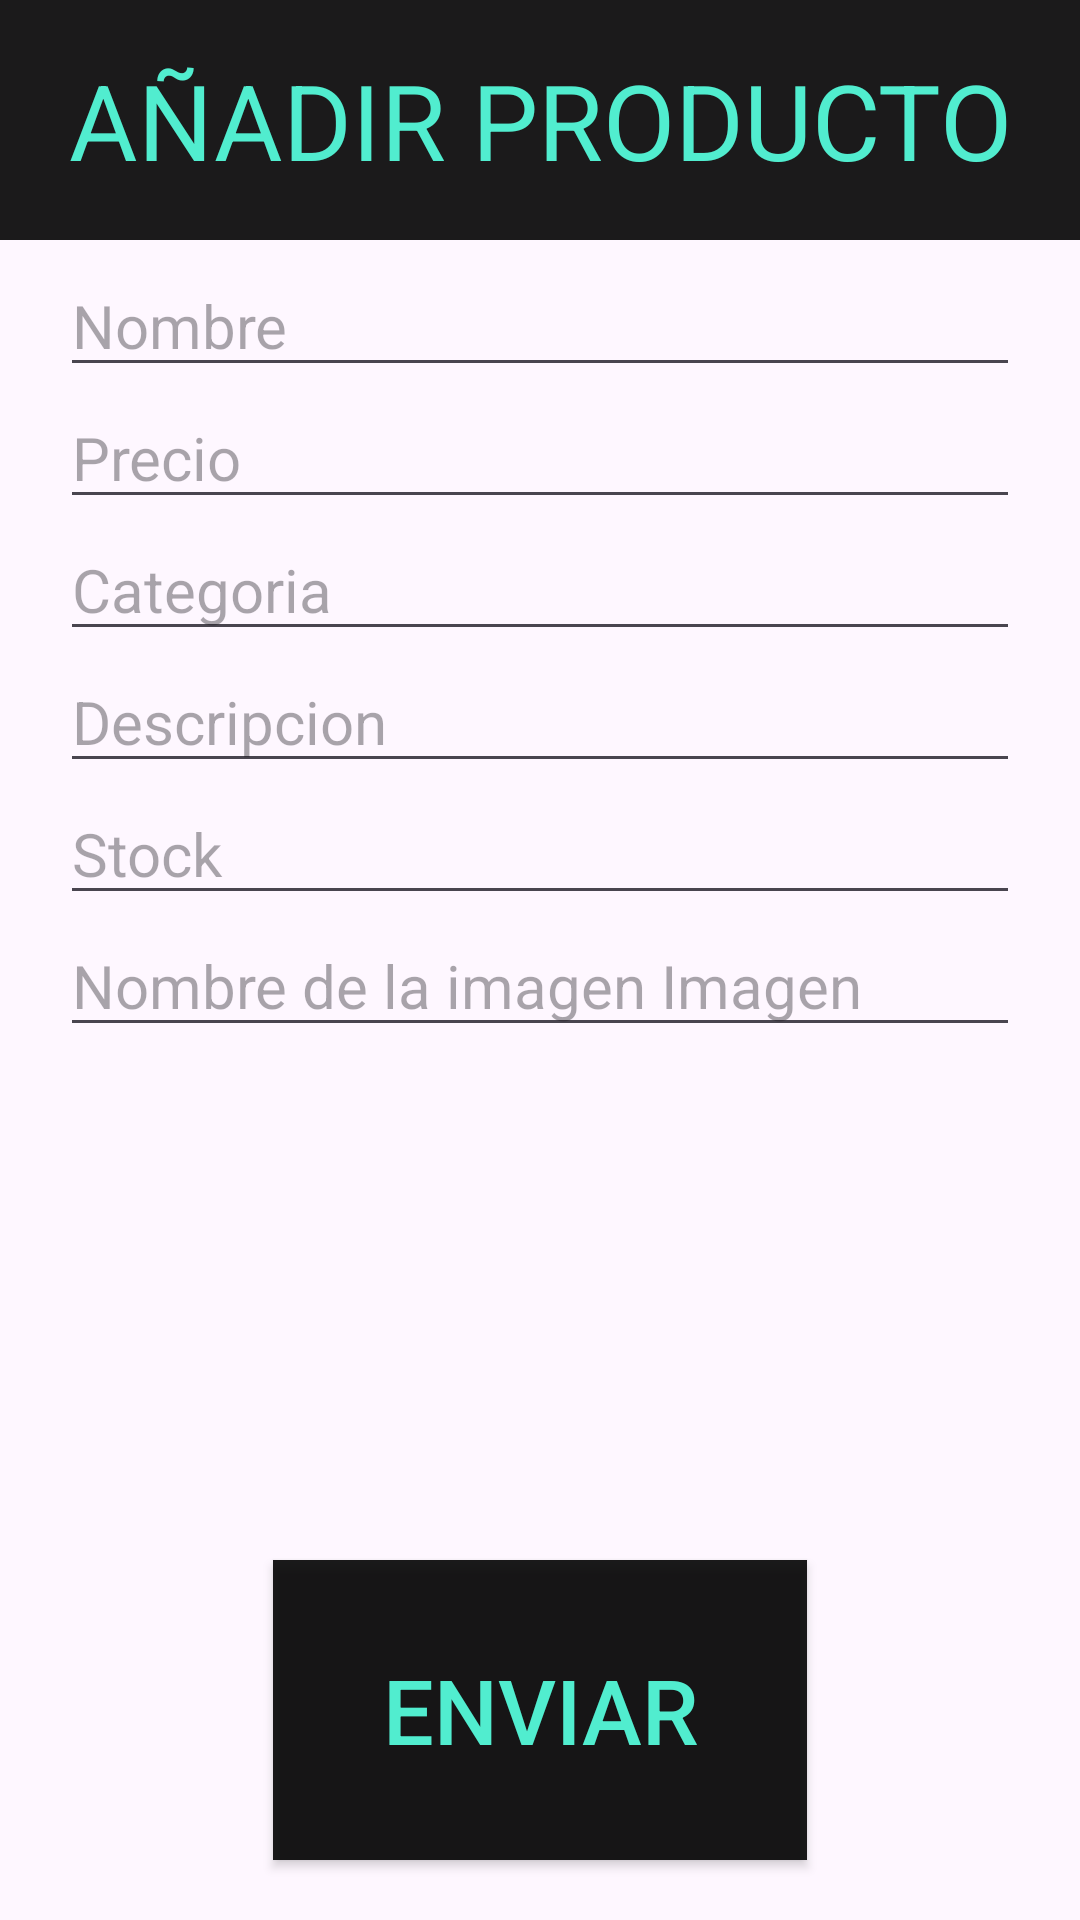

This screen was rendered from an Android layout file. Write that file and the resources it references.
<!-- AndroidManifest.xml: application theme Theme.Burger -->
<!-- res/layout/activity_anadirproducto.xml -->
<?xml version="1.0" encoding="utf-8"?>
<LinearLayout xmlns:android="http://schemas.android.com/apk/res/android"
    android:layout_width="match_parent"
    android:layout_height="match_parent"
    android:orientation="vertical">

    <LinearLayout
        android:layout_width="match_parent"
        android:layout_height="80dp"
        android:orientation="vertical">

        <TextView
            android:id="@+id/insertar"
            android:layout_width="match_parent"
            android:layout_height="match_parent"
            android:gravity="center"
            android:background="#E4000000"
            android:textColor="@color/aqua"
            android:text="AÑADIR PRODUCTO"
            android:textSize="35dp" />
    </LinearLayout>

    <ScrollView
        android:layout_width="match_parent"
        android:layout_height="wrap_content"
        android:layout_marginHorizontal="20dp"
        android:layout_marginVertical="5dp"
        android:layout_weight="1">

        <LinearLayout

            android:layout_width="match_parent"
            android:layout_height="match_parent"
            android:layout_weight="1"
            android:orientation="vertical">

            <EditText
                android:id="@+id/Nombre"
                android:layout_width="match_parent"
                android:layout_height="wrap_content"
                android:ems="10"
                android:hint="Nombre"
                android:inputType="text"
                android:textSize="20dp" />

            <EditText
                android:id="@+id/Precio"
                android:layout_width="match_parent"
                android:layout_height="wrap_content"
                android:ems="10"
                android:hint="Precio"
                android:inputType="numberDecimal"
                android:textSize="20sp" />

            <EditText
                android:id="@+id/Categoria"
                android:layout_width="match_parent"
                android:layout_height="wrap_content"
                android:ems="10"
                android:hint="Categoria"
                android:inputType="textMultiLine"
                android:textSize="20sp" />

            <EditText
                android:id="@+id/Descripcion"
                android:layout_width="match_parent"
                android:layout_height="wrap_content"
                android:ems="10"
                android:hint="Descripcion"
                android:inputType="textMultiLine"
                android:textSize="20sp" />

            <EditText
                android:id="@+id/Stock"
                android:layout_width="match_parent"
                android:layout_height="wrap_content"
                android:ems="10"
                android:hint="Stock"
                android:inputType="number"
                android:textSize="20sp" />

            <EditText
                android:id="@+id/Imagen"
                android:layout_width="match_parent"
                android:layout_height="wrap_content"
                android:ems="10"
                android:hint="Nombre de la imagen Imagen"
                android:inputType="text"
                android:textSize="20sp" />

        </LinearLayout>
    </ScrollView>

    <LinearLayout
        android:layout_width="match_parent"
        android:layout_height="140dp"
        android:gravity="center"
        android:orientation="horizontal">

        <androidx.appcompat.widget.AppCompatButton
            android:id="@+id/enviar"
            android:layout_width="178dp"
            android:layout_height="100dp"
            android:layout_marginHorizontal="20dp"
            android:background="#E4000000"
            android:gravity="center"
            android:text="Enviar"
            android:textColor="@color/aqua"
            android:textSize="30dp" />
    </LinearLayout>
</LinearLayout>
<!-- resources referenced by this layout -->
<resources>
  <color name="aqua">#51EDCF</color>
  <style name="Theme.Burger" parent="Base.Theme.Burger" />
  <style name="Base.Theme.Burger" parent="Theme.Material3.DayNight.NoActionBar">
          
          
      </style>
</resources>
